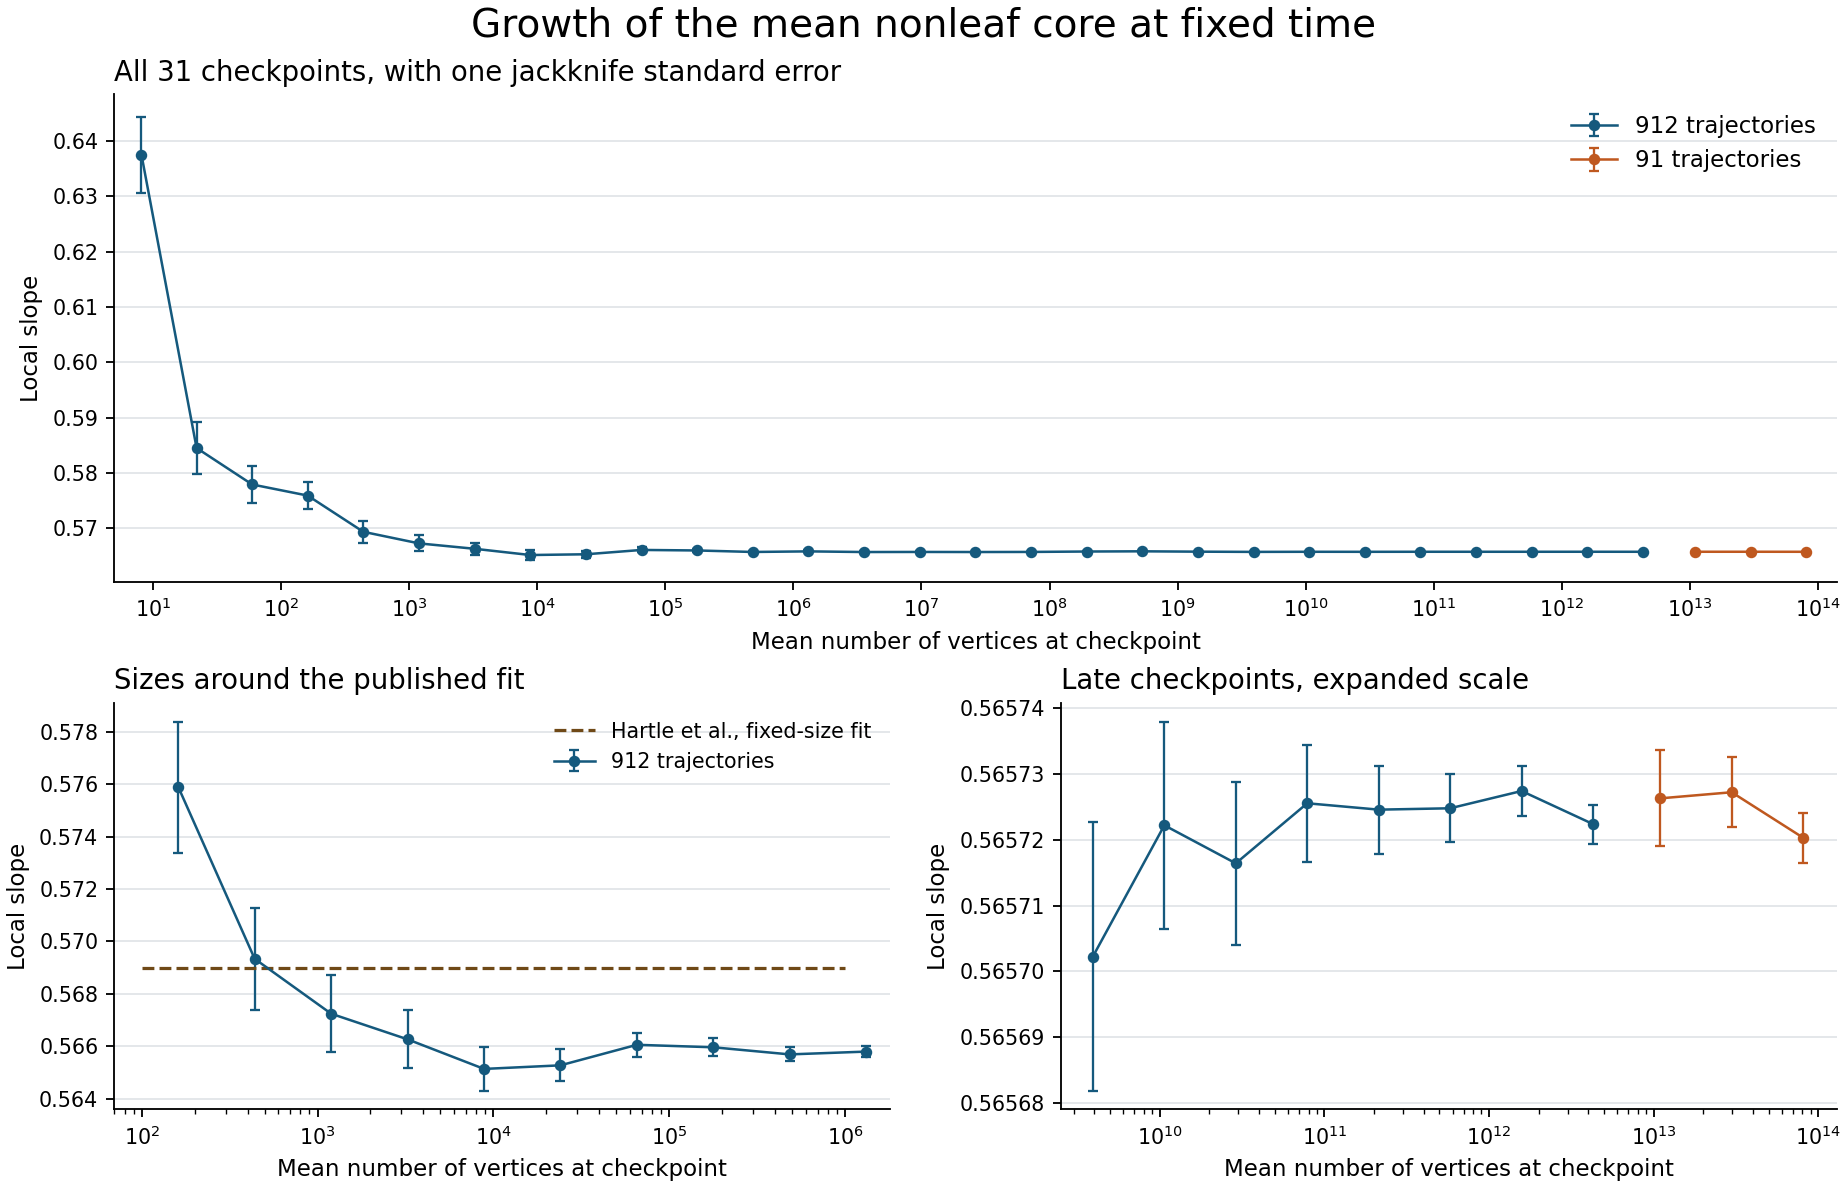

The table this chart was drawn from, first rows:
t	runs	mean_n	mean_core	slope	slope_se	secant	secant_se
1	912	8.144	2.098	0.6375	0.00692	0.7408	0.01765
2	912	21.94	3.896	0.5845	0.004769	0.6191	0.01413
3	912	59.55	6.941	0.5779	0.003415	0.5775	0.0103
4	912	161.7	12.14	0.5759	0.002499	0.5594	0.007518
5	912	439.5	21.64	0.5693	0.001934	0.5779	0.005832
6	912	1196	38.28	0.5672	0.001461	0.5703	0.004339
7	912	3250	67.41	0.5663	0.001103	0.5659	0.003096
8	912	8840	119.1	0.5651	0.0008368	0.5691	0.002567
9	912	24032	209.9	0.5653	0.0006135	0.5668	0.001865
10	912	65323	369.5	0.5661	0.0004605	0.5653	0.001414
11	912	177573	649.4	0.566	0.0003513	0.564	0.00105
12	912	482711	1144	0.5657	0.0002646	0.5663	0.0008058
13	912	1312247	2014	0.5658	0.0001967	0.5655	0.0006153
14	912	3567124	3548	0.5657	0.0001568	0.5662	0.000463
15	912	9696370	6244	0.5657	0.0001193	0.5654	0.0003287
16	912	26357330	10995	0.5657	9.06949747148e-05	0.5658	0.0002622
17	912	71646306	19364	0.5657	6.93601537686e-05	0.5659	0.0002032
18	912	194754977	34088	0.5658	5.01996210443e-05	0.5655	0.0001459
19	912	529400210	60014	0.5658	3.61278037537e-05	0.5656	0.0001092
20	912	1439057492	105687	0.5657	2.74304671821e-05	0.5659	8.49983063897e-05
21	912	3911763075	186112	0.5657	2.04215246574e-05	0.5659	6.17460270064e-05
22	912	10633276606	327698	0.5657	1.57661926273e-05	0.5657	4.68941135288e-05
23	912	28904238957	576996	0.5657	1.23896692193e-05	0.5657	3.64260019293e-05
24	912	78569870385	1015891	0.5657	8.8974132258e-06	0.5657	2.67475421226e-05
25	912	213575049441	1788742	0.5657	6.70578109361e-06	0.5657	2.05907297821e-05
26	912	580557180521	3149388	0.5657	5.13811270576e-06	0.5657	1.52041719287e-05
27	912	1.57811803886e+12	5545185	0.5657	3.79944472434e-06	0.5657	1.10905733574e-05
28	912	4.28976959502e+12	9763654	0.5657	2.95484468692e-06	0.5657	8.66407891107e-06
29	91	1.09847012983e+13	16655105	0.5657	7.28542710944e-06	0.5657	1.8781501426e-05
30	91	2.98595142215e+13	29325054	0.5657	5.30241274554e-06	0.5657	1.61082638634e-05
31	91	8.11665726845e+13	51634097	0.5657	3.82189269606e-06	0.5657	1.4499916047e-05
